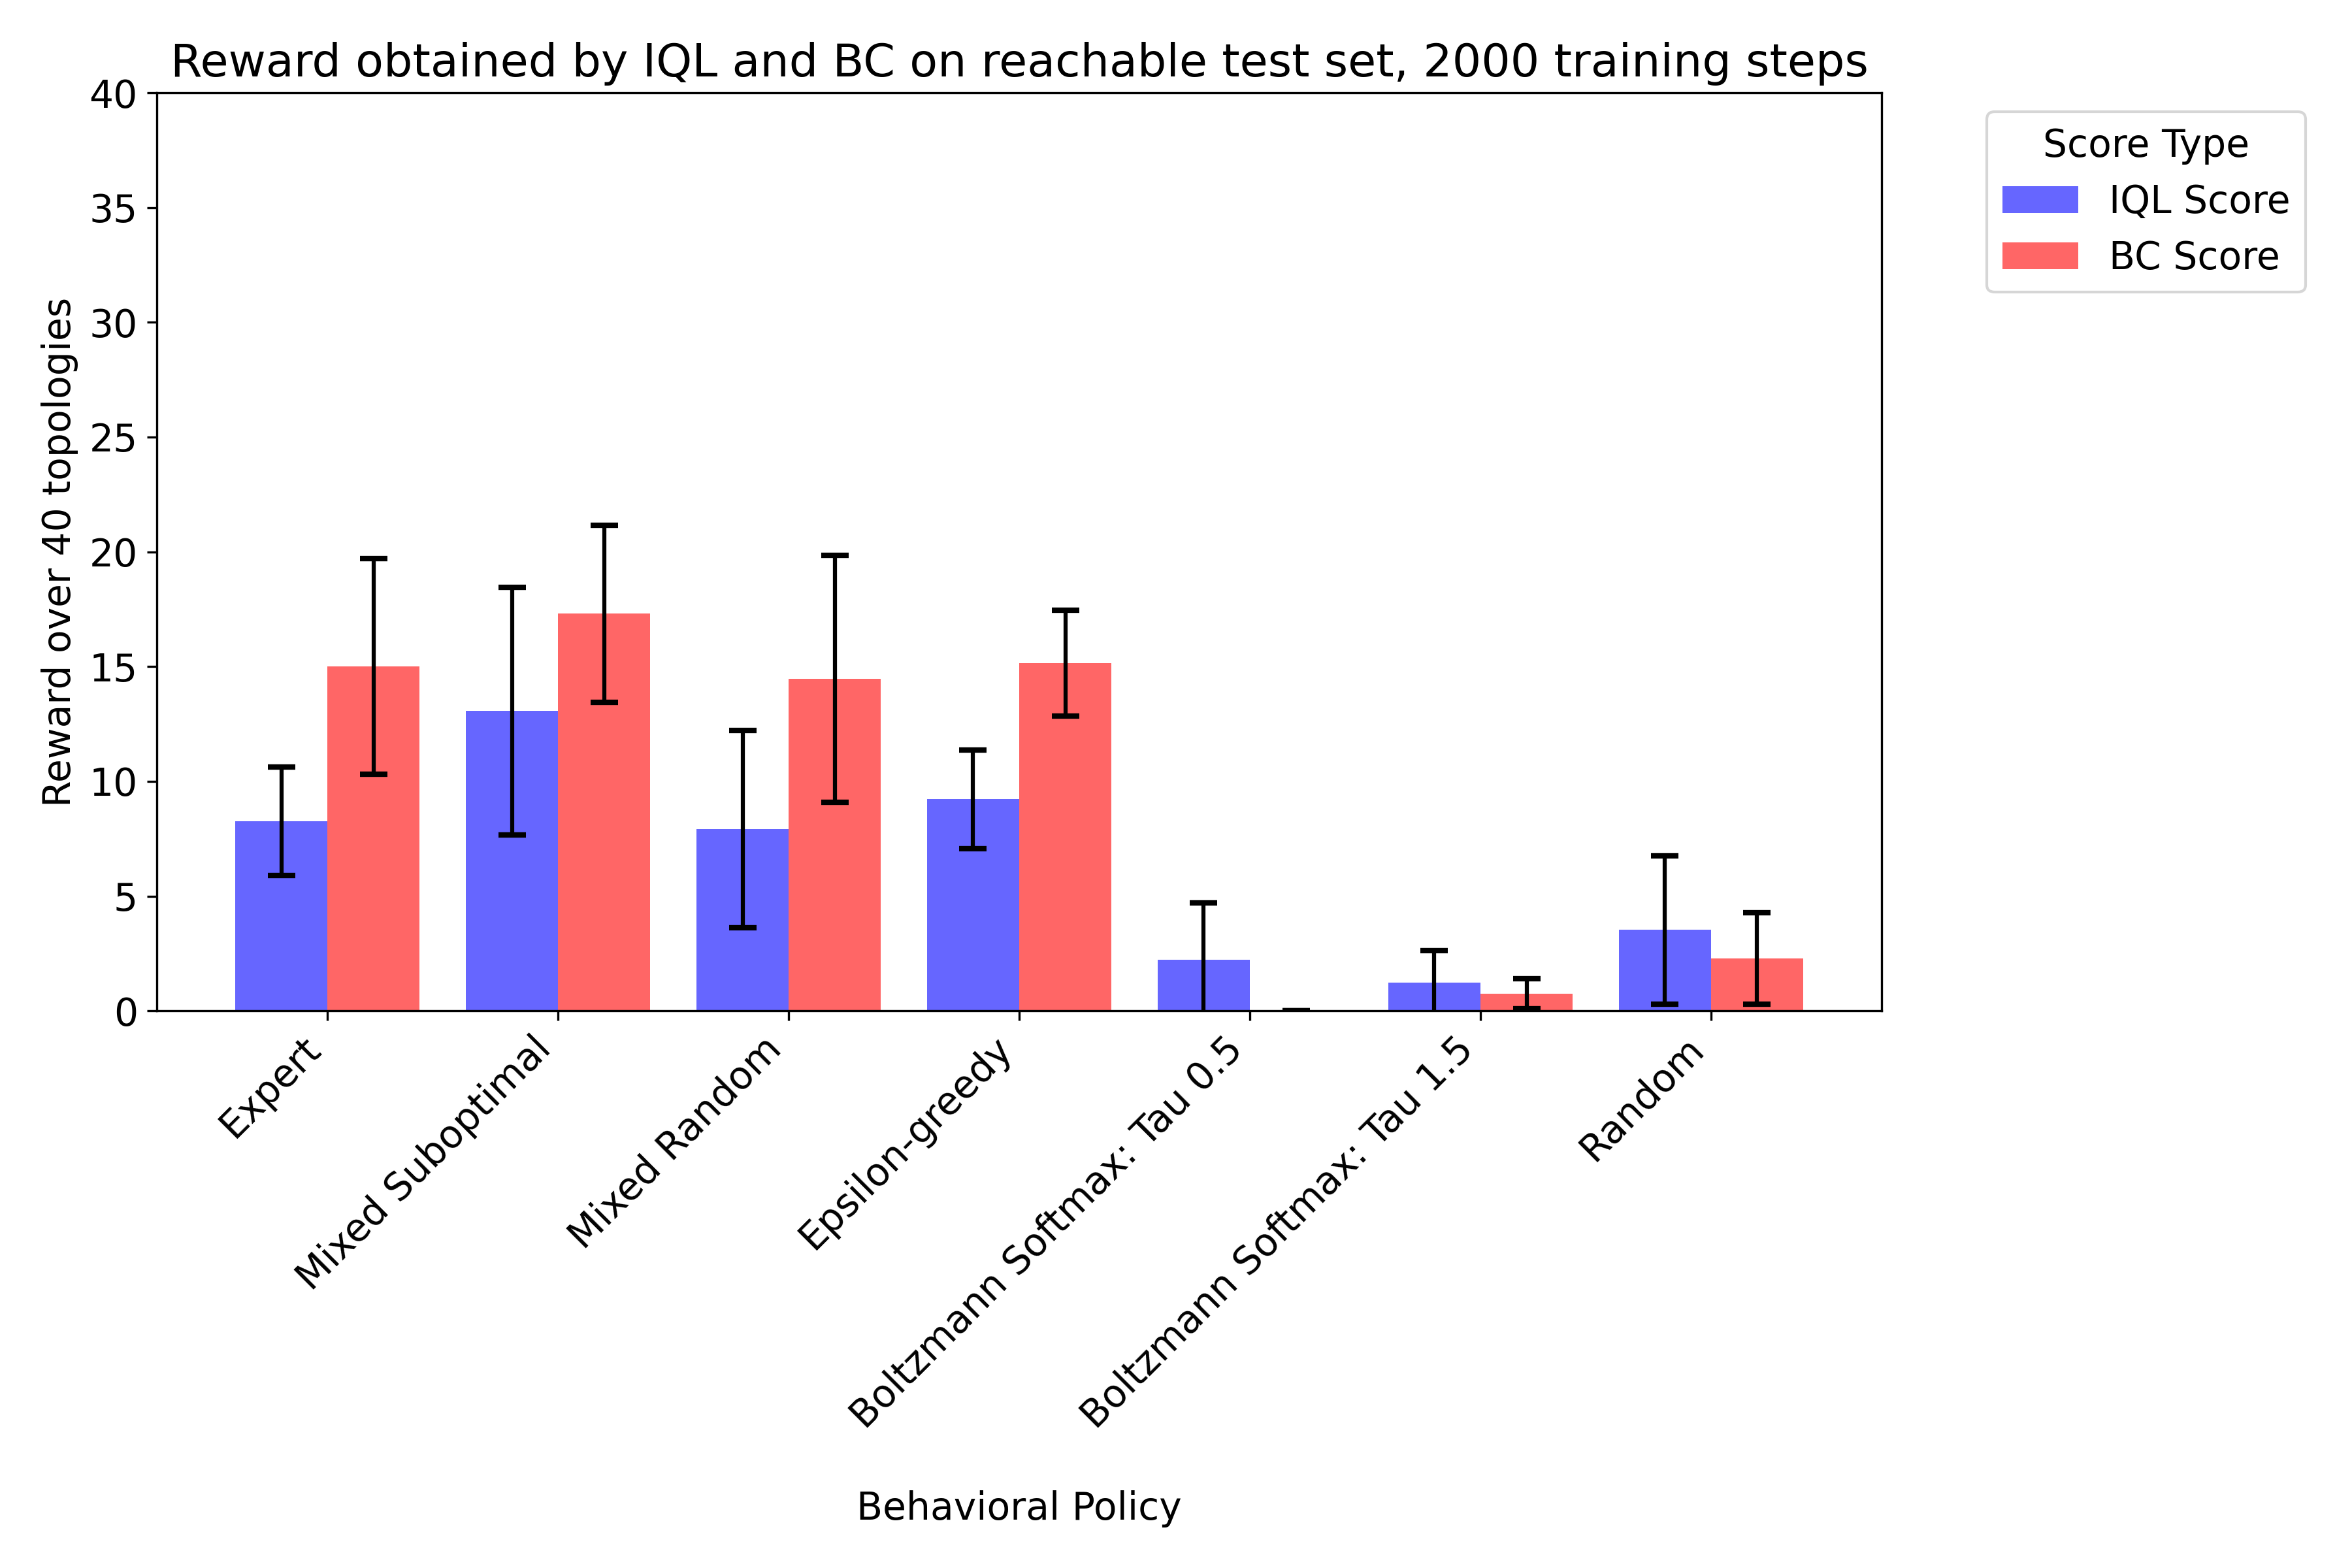

Source data for this figure (header and first rows):
IQL Score, BC Score, Behavioral Policy, Training Set Size, Training Steps, Seed
9.0, 12.0, Expert, 372, 2000, 0
5.9, 15.7, Expert, 372, 2000, 44987
9.7, 13.4, Expert, 372, 2000, 39779
11.0, 11.1, Expert, 372, 2000, 17333
5.7, 22.8, Expert, 372, 2000, 4219
12.7, 22.1, Mixed Suboptimal, 1798, 2000, 44987
12.0, 19.3, Mixed Suboptimal, 1798, 2000, 39779
12.0, 19.3, Mixed Suboptimal, 1798, 2000, 39779
8.8, 11.0, Mixed Suboptimal, 1798, 2000, 17333
12.7, 22.1, Mixed Suboptimal, 1798, 2000, 44987
22.8, 17.1, Mixed Suboptimal, 1798, 2000, 4219
22.8, 17.1, Mixed Suboptimal, 1798, 2000, 4219
8.8, 11.0, Mixed Suboptimal, 1798, 2000, 17333
9.0, 17.0, Mixed Suboptimal, 1798, 2000, 0
9.0, 17.0, Mixed Suboptimal, 1798, 2000, 0
6.6, 11.0, Mixed Random, 2822, 2000, 17333
9.8, 15.8, Mixed Random, 2915, 2000, 44987
9.0, 14.0, Mixed Random, 2822, 2000, 0
2.5, 14.8, Mixed Random, 2915, 2000, 39779
6.6, 8.8, Mixed Random, 2915, 2000, 17333
11.5, 11.4, Mixed Random, 2822, 2000, 4219
7.2, 12.7, Mixed Random, 2822, 2000, 44987
3.6, 15.7, Mixed Random, 2822, 2000, 39779
5.0, 12.0, Mixed Random, 2915, 2000, 0
17.3, 28.4, Mixed Random, 2915, 2000, 4219
11.1, 15.6, Epsilon-greedy, 1276, 2000, 39779
6.6, 11.1, Epsilon-greedy, 1276, 2000, 17333
11.1, 15.6, Epsilon-greedy, 1276, 2000, 39779
7.0, 15.0, Epsilon-greedy, 1276, 2000, 0
10.0, 16.9, Epsilon-greedy, 1276, 2000, 44987
10.0, 16.9, Epsilon-greedy, 1276, 2000, 44987
6.6, 11.1, Epsilon-greedy, 1276, 2000, 17333
11.4, 17.2, Epsilon-greedy, 1276, 2000, 4219
11.4, 17.2, Epsilon-greedy, 1276, 2000, 4219
7.0, 15.0, Epsilon-greedy, 1276, 2000, 0
1.1, 0.0, Boltzmann Softmax: Tau 0.5, 11328, 2000, 39779
0.0, 0.0, Boltzmann Softmax: Tau 0.5, 11328, 2000, 0
4.3, 0.0, Boltzmann Softmax: Tau 0.5, 11328, 2000, 44987
0.0, 0.0, Boltzmann Softmax: Tau 0.5, 11328, 2000, 17333
4.3, 0.0, Boltzmann Softmax: Tau 0.5, 11328, 2000, 44987
1.1, 0.0, Boltzmann Softmax: Tau 0.5, 11328, 2000, 39779
0.0, 0.0, Boltzmann Softmax: Tau 0.5, 11328, 2000, 0
5.7, 0.0, Boltzmann Softmax: Tau 0.5, 11328, 2000, 4219
0.0, 0.0, Boltzmann Softmax: Tau 0.5, 11328, 2000, 17333
5.7, 0.0, Boltzmann Softmax: Tau 0.5, 11328, 2000, 4219
3.6, 1.3, Boltzmann Softmax: Tau 1.5, 11190, 2000, 39779
0.0, 0.0, Boltzmann Softmax: Tau 1.5, 11190, 2000, 4219
0.0, 0.0, Boltzmann Softmax: Tau 1.5, 11190, 2000, 17333
3.6, 1.3, Boltzmann Softmax: Tau 1.5, 11190, 2000, 39779
1.0, 1.0, Boltzmann Softmax: Tau 1.5, 11190, 2000, 0
0.0, 0.0, Boltzmann Softmax: Tau 1.5, 11190, 2000, 17333
0.0, 0.0, Boltzmann Softmax: Tau 1.5, 11190, 2000, 4219
1.5, 1.4, Boltzmann Softmax: Tau 1.5, 11190, 2000, 44987
1.5, 1.4, Boltzmann Softmax: Tau 1.5, 11190, 2000, 44987
1.0, 1.0, Boltzmann Softmax: Tau 1.5, 11190, 2000, 0
4.3, 2.9, Random, 3787, 2000, 44987
0.0, 0.0, Random, 3787, 2000, 17333
1.1, 0.0, Random, 3787, 2000, 39779
2.2, 2.2, Random, 3579, 2000, 17333
11.4, 5.7, Random, 3579, 2000, 4219
... 5 more rows
